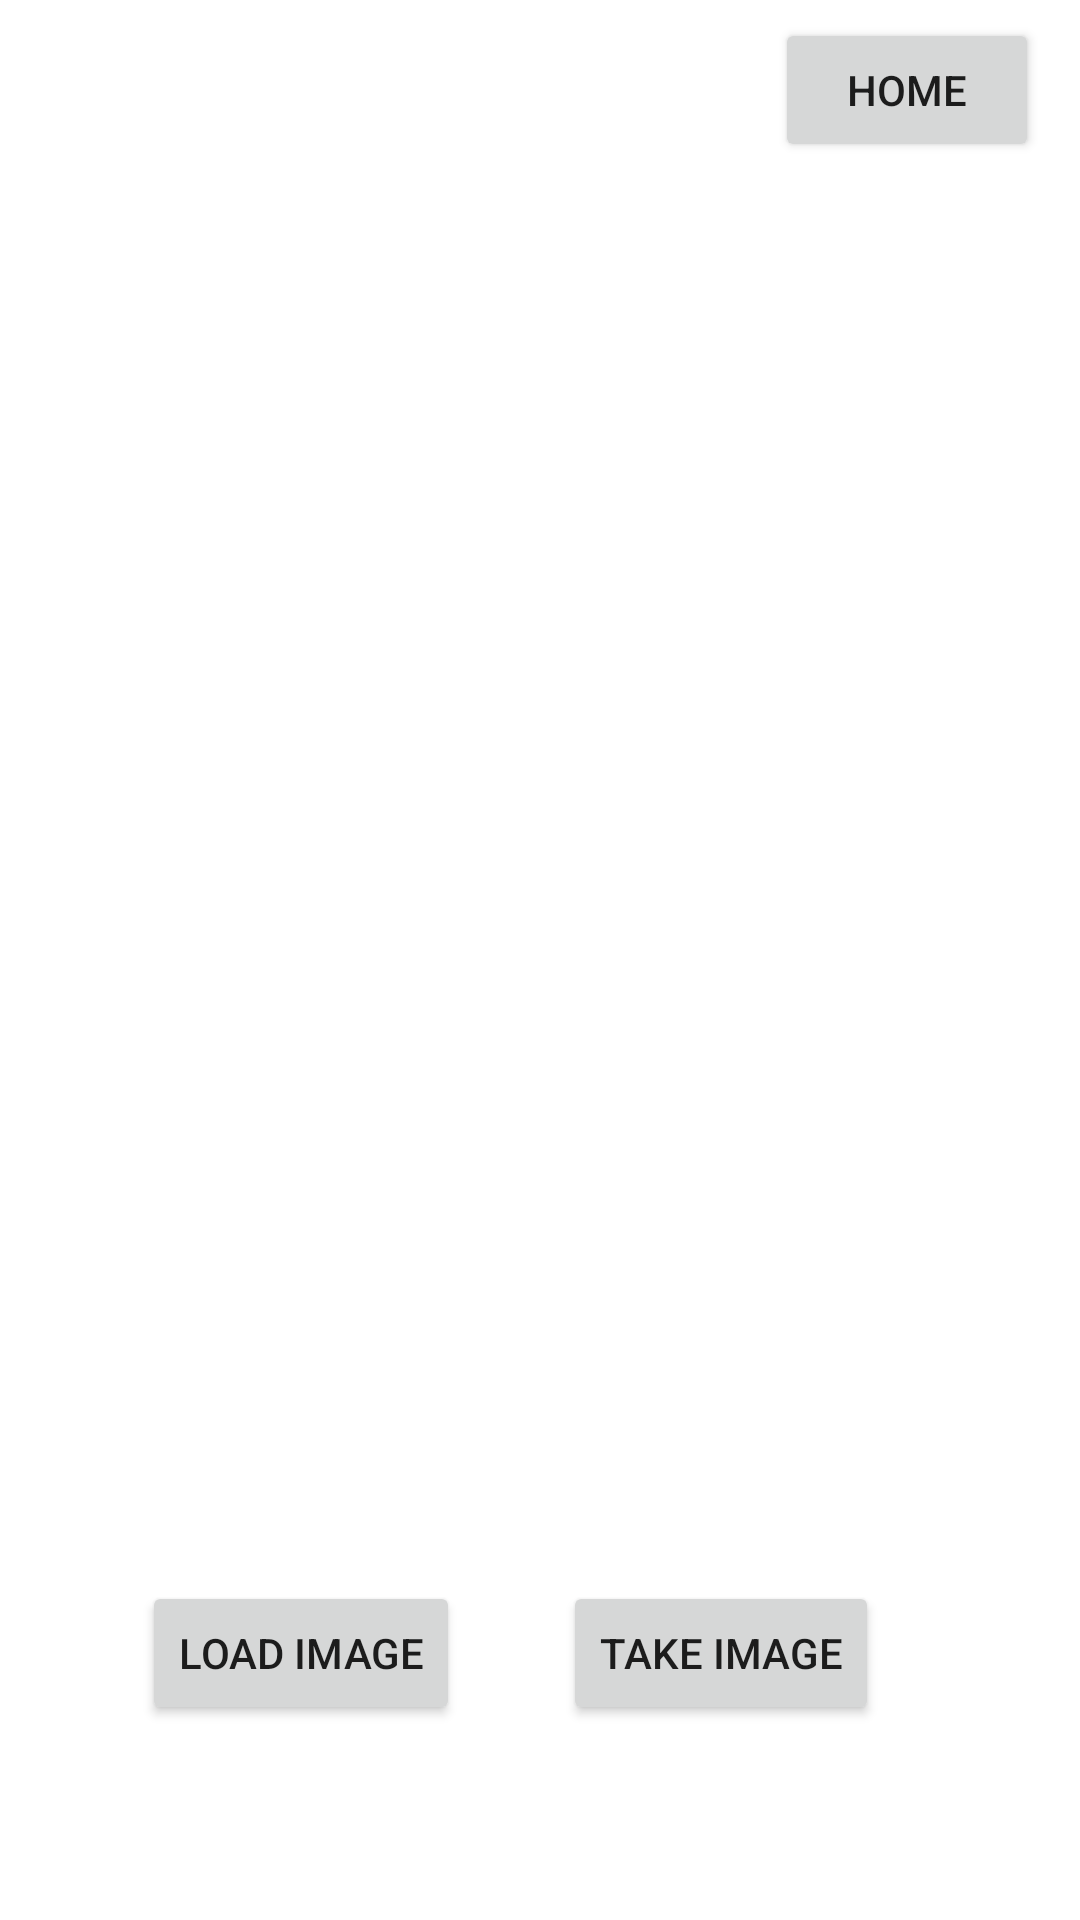

Reconstruct the res/layout file that produces this screen, plus the resources it refers to.
<!-- AndroidManifest.xml: application theme Theme.Tflitedeployonandroid -->
<!-- res/layout/activity_img_classifier.xml -->
<?xml version="1.0" encoding="utf-8"?>
<androidx.constraintlayout.widget.ConstraintLayout xmlns:android="http://schemas.android.com/apk/res/android"
    xmlns:app="http://schemas.android.com/apk/res-auto"
    xmlns:tools="http://schemas.android.com/tools"
    android:layout_width="match_parent"
    android:layout_height="match_parent"
    tools:context=".ImgClassifierActivity">

    <Button
        android:id="@+id/btn_load_image"
        android:layout_width="wrap_content"
        android:layout_height="wrap_content"
        android:layout_marginTop="60dp"
        android:text="Load Image"
        app:layout_constraintEnd_toStartOf="@id/guideline2"
        app:layout_constraintHorizontal_bias="0.907"
        app:layout_constraintStart_toStartOf="parent"
        app:layout_constraintTop_toBottomOf="@+id/imageView" />

    <ImageView
        android:id="@+id/imageView"
        android:layout_width="313dp"
        android:layout_height="403dp"
        android:layout_marginTop="64dp"
        android:src="@drawable/place_holder"
        app:layout_constraintEnd_toEndOf="parent"
        app:layout_constraintStart_toStartOf="parent"
        app:layout_constraintTop_toTopOf="parent" />

    <Button
        android:id="@+id/btn_capture_image"
        android:layout_width="wrap_content"
        android:layout_height="wrap_content"
        android:layout_marginTop="60dp"
        android:text="Take Image"
        app:layout_constraintEnd_toEndOf="parent"
        app:layout_constraintHorizontal_bias="0.304"
        app:layout_constraintStart_toStartOf="@id/guideline2"
        app:layout_constraintTop_toBottomOf="@id/imageView" />

    <TextView
        android:id="@+id/textview"
        android:layout_width="wrap_content"
        android:layout_height="wrap_content"
        android:layout_marginStart="36dp"
        android:layout_marginTop="68dp"
        android:text="Output: "
        android:textColor="@android:color/black"
        android:textSize="21sp"
        app:layout_constraintStart_toStartOf="parent"
        app:layout_constraintTop_toBottomOf="@id/btn_capture_image" />

    <TextView
        android:layout_width="wrap_content"
        android:layout_height="wrap_content"
        android:layout_marginStart="36dp"
        android:layout_marginTop="4dp"
        android:text="Click on the result text to search on Google"
        android:textSize="13sp"
        app:layout_constraintStart_toStartOf="parent"
        app:layout_constraintTop_toBottomOf="@id/textview" />

    <TextView
        android:id="@+id/tv_output"
        android:layout_width="wrap_content"
        android:layout_height="wrap_content"
        android:layout_marginTop="68dp"
        android:text="Result here"
        android:textColor="@android:color/holo_red_dark"
        android:textSize="21sp"
        app:layout_constraintStart_toEndOf="@id/textview"
        app:layout_constraintTop_toBottomOf="@id/btn_capture_image" />

    <androidx.constraintlayout.widget.Guideline
        android:id="@+id/guideline2"
        android:layout_width="wrap_content"
        android:layout_height="wrap_content"
        android:orientation="vertical"
        app:layout_constraintGuide_percent="0.44" />

    <Button
        android:id="@+id/button4"
        android:layout_width="wrap_content"
        android:layout_height="wrap_content"
        android:text="home"
        app:layout_constraintBottom_toBottomOf="parent"
        app:layout_constraintEnd_toEndOf="parent"
        app:layout_constraintHorizontal_bias="0.95"
        app:layout_constraintStart_toStartOf="parent"
        app:layout_constraintTop_toTopOf="parent"
        app:layout_constraintVertical_bias="0.01" />

</androidx.constraintlayout.widget.ConstraintLayout>
<!-- resources referenced by this layout -->
<resources>
  <style name="Theme.Tflitedeployonandroid" parent="Theme.MaterialComponents.DayNight.DarkActionBar">
          
          <item name="colorPrimary">@color/purple_500</item>
          <item name="colorPrimaryVariant">@color/purple_700</item>
          <item name="colorOnPrimary">@color/white</item>
          
          <item name="colorSecondary">@color/teal_200</item>
          <item name="colorSecondaryVariant">@color/teal_700</item>
          <item name="colorOnSecondary">@color/black</item>
          
          <item name="android:statusBarColor" tools:targetApi="l">?attr/colorPrimaryVariant</item>
          
      </style>
  <!-- not gathered from this repository: default colours our renderer supplied (Android Studio template values) -->
  <color name="purple_500">#FF6200EE</color>
  <color name="purple_700">#FF3700B3</color>
  <color name="teal_200">#FF03DAC5</color>
  <color name="teal_700">#FF018786</color>
  <color name="black">#FF000000</color>
  <color name="white">#FFFFFFFF</color>
</resources>
